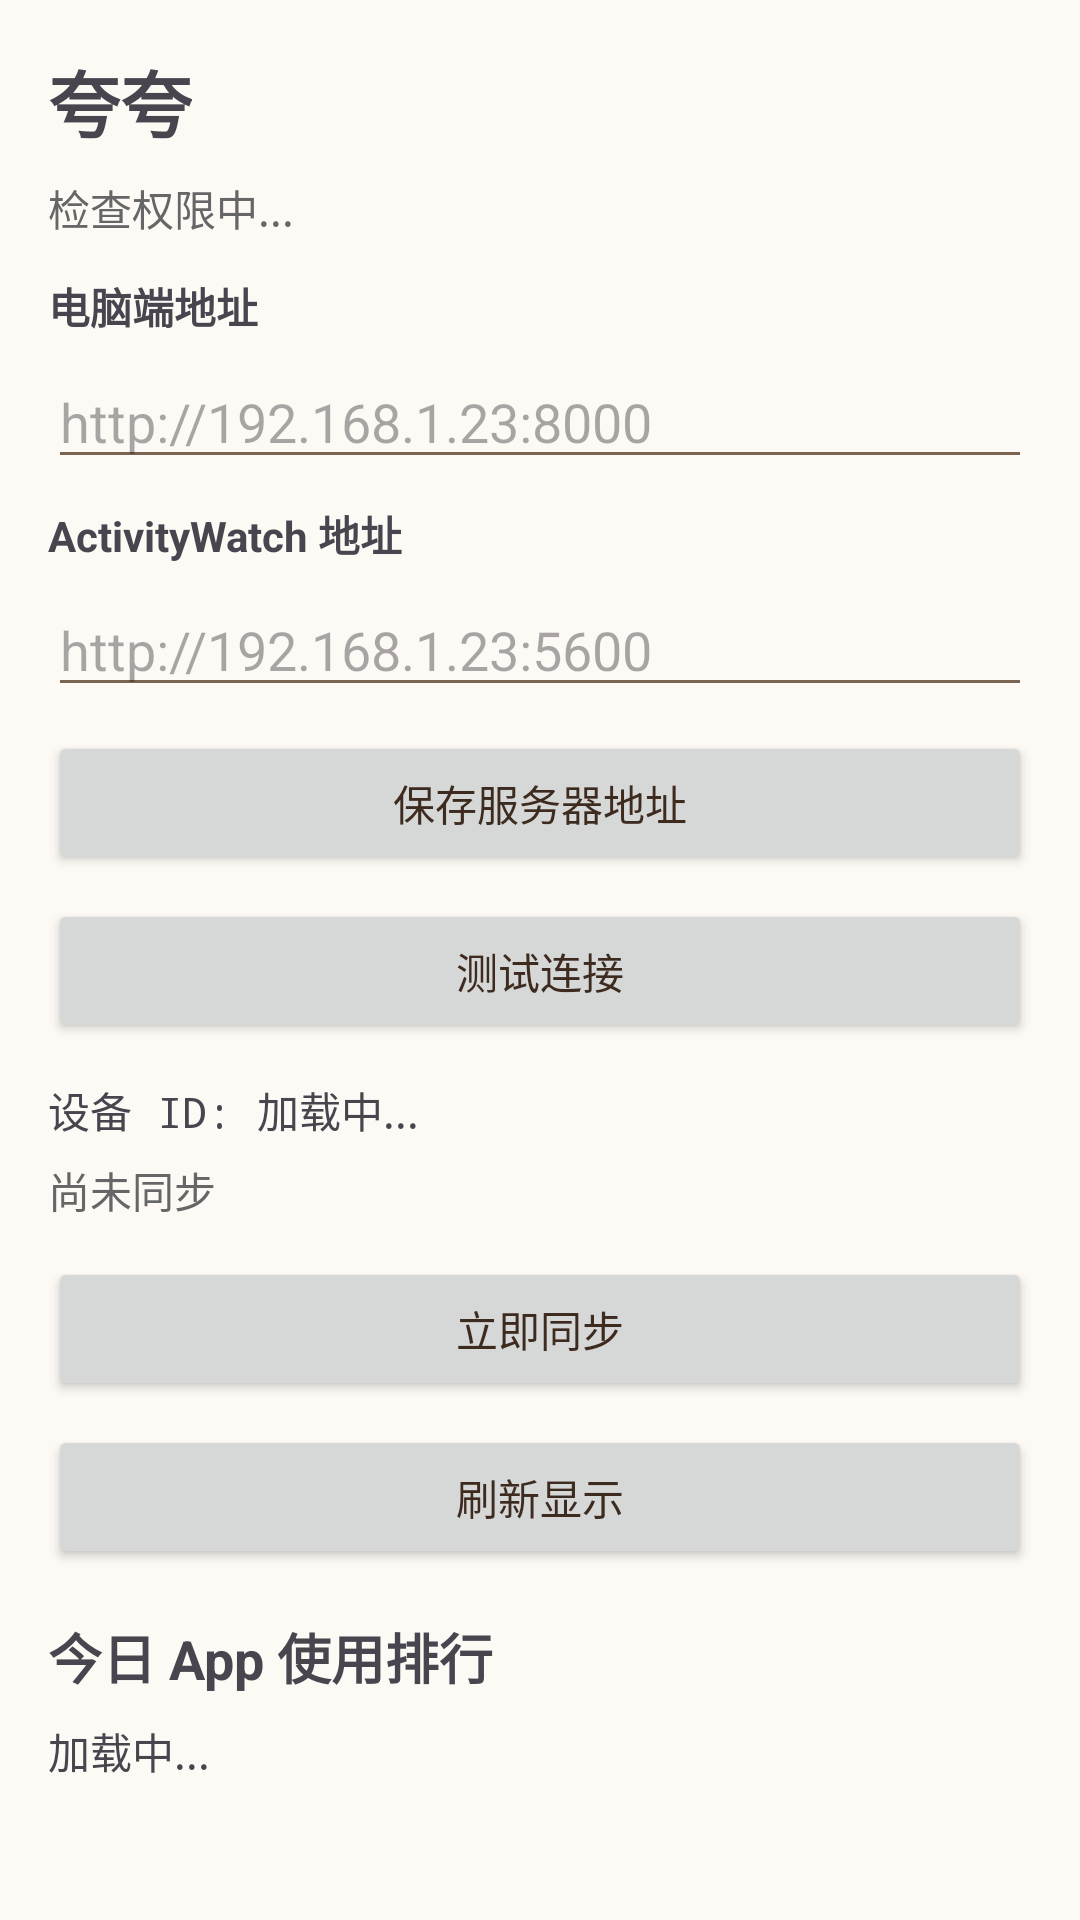

Here is an Android app screen rendered from its layout file. Give the layout XML and the strings, colors and styles it references.
<!-- AndroidManifest.xml: application theme Theme.KuakuaPhoneStats -->
<!-- res/layout/activity_main.xml -->
<?xml version="1.0" encoding="utf-8"?>
<ScrollView xmlns:android="http://schemas.android.com/apk/res/android"
    android:layout_width="match_parent"
    android:layout_height="match_parent">

    <LinearLayout
        android:layout_width="match_parent"
        android:layout_height="wrap_content"
        android:orientation="vertical"
        android:padding="16dp">

        <TextView
            android:layout_width="wrap_content"
            android:layout_height="wrap_content"
            android:text="@string/app_name"
            android:textSize="24sp"
            android:textStyle="bold"
            android:layout_marginBottom="8dp" />

        <TextView
            android:id="@+id/tv_status"
            android:layout_width="match_parent"
            android:layout_height="wrap_content"
            android:text="检查权限中..."
            android:textSize="14sp"
            android:textColor="#666"
            android:layout_marginBottom="12dp" />

        <TextView
            android:layout_width="wrap_content"
            android:layout_height="wrap_content"
            android:text="电脑端地址"
            android:textStyle="bold"
            android:layout_marginBottom="6dp" />

        <EditText
            android:id="@+id/et_server_url"
            android:layout_width="match_parent"
            android:layout_height="wrap_content"
            android:hint="http://192.168.1.23:8000"
            android:inputType="textUri"
            android:layout_marginBottom="8dp" />

        <TextView
            android:layout_width="wrap_content"
            android:layout_height="wrap_content"
            android:text="ActivityWatch 地址"
            android:textStyle="bold"
            android:layout_marginBottom="6dp" />

        <EditText
            android:id="@+id/et_aw_url"
            android:layout_width="match_parent"
            android:layout_height="wrap_content"
            android:hint="http://192.168.1.23:5600"
            android:inputType="textUri"
            android:layout_marginBottom="8dp" />

        <Button
            android:id="@+id/btn_save_server"
            android:layout_width="match_parent"
            android:layout_height="wrap_content"
            android:text="保存服务器地址"
            android:layout_marginBottom="8dp" />

        <Button
            android:id="@+id/btn_test_connection"
            android:layout_width="match_parent"
            android:layout_height="wrap_content"
            android:text="测试连接"
            android:layout_marginBottom="12dp" />

        <TextView
            android:id="@+id/tv_device_id"
            android:layout_width="wrap_content"
            android:layout_height="wrap_content"
            android:text="设备 ID: 加载中..."
            android:textSize="14sp"
            android:fontFamily="monospace"
            android:layout_marginBottom="6dp" />

        <TextView
            android:id="@+id/tv_sync_result"
            android:layout_width="match_parent"
            android:layout_height="wrap_content"
            android:text="尚未同步"
            android:textSize="14sp"
            android:textColor="#666"
            android:layout_marginBottom="12dp" />

        <Button
            android:id="@+id/btn_sync"
            android:layout_width="match_parent"
            android:layout_height="wrap_content"
            android:text="立即同步"
            android:layout_marginBottom="8dp" />

        <Button
            android:id="@+id/btn_refresh"
            android:layout_width="match_parent"
            android:layout_height="wrap_content"
            android:text="刷新显示"
            android:layout_marginBottom="16dp" />

        <TextView
            android:layout_width="wrap_content"
            android:layout_height="wrap_content"
            android:text="今日 App 使用排行"
            android:textSize="18sp"
            android:textStyle="bold"
            android:layout_marginBottom="8dp" />

        <TextView
            android:id="@+id/tv_stats"
            android:layout_width="match_parent"
            android:layout_height="wrap_content"
            android:text="加载中..."
            android:textSize="14sp"
            android:fontFamily="monospace" />

    </LinearLayout>

</ScrollView>
<!-- resources referenced by this layout -->
<resources>
  <string name="app_name">夸夸</string>
  <style name="Theme.KuakuaPhoneStats" parent="Theme.Material3.Light">
          
          <item name="colorPrimary">@color/primary</item>
          <item name="colorOnPrimary">@color/on_primary</item>
          
          <item name="colorSecondary">@color/secondary</item>
          <item name="colorOnSecondary">@color/on_secondary</item>
          
          <item name="android:statusBarColor" tools:targetApi="l">@color/primary</item>
          
          <item name="android:navigationBarColor">@color/background</item>
          
          <item name="colorSurface">@color/surface</item>
          <item name="colorOnSurface">@color/on_surface</item>
          
          <item name="colorError">@color/error</item>
          <item name="colorOnError">@color/on_error</item>
          
          <item name="android:colorBackground">@color/background</item>
          
          <item name="android:textColorPrimary">@color/text_primary</item>
          <item name="android:textColorSecondary">@color/text_secondary</item>
          
          <item name="materialButtonStyle">@style/Widget.Kuakua.Button.Warm</item>
          <item name="materialCardViewStyle">@style/Widget.Kuakua.Card.Warm</item>
      </style>
  <color name="primary">#D49A76</color>
  <color name="on_primary">#FFFFFF</color>
  <color name="secondary">#A8856A</color>
  <color name="on_secondary">#FFFFFF</color>
  <color name="background">#FDF9F5</color>
  <color name="surface">#FFF9F3</color>
  <color name="on_surface">#3D2B1F</color>
  <color name="error">#B3261E</color>
  <color name="on_error">#FFFFFF</color>
  <color name="text_primary">#3D2B1F</color>
  <color name="text_secondary">#7A6552</color>
  <style name="Widget.Kuakua.Button.Warm" parent="Widget.Material3.Button">
          <item name="cornerRadius">16dp</item>
          <item name="android:textAllCaps">false</item>
          <item name="android:textSize">14sp</item>
          <item name="android:letterSpacing">0</item>
      </style>
  <style name="Widget.Kuakua.Card.Warm" parent="Widget.Material3.CardView.Elevated">
          <item name="cardCornerRadius">16dp</item>
          <item name="cardElevation">2dp</item>
          <item name="cardBackgroundColor">@color/surface</item>
      </style>
</resources>
